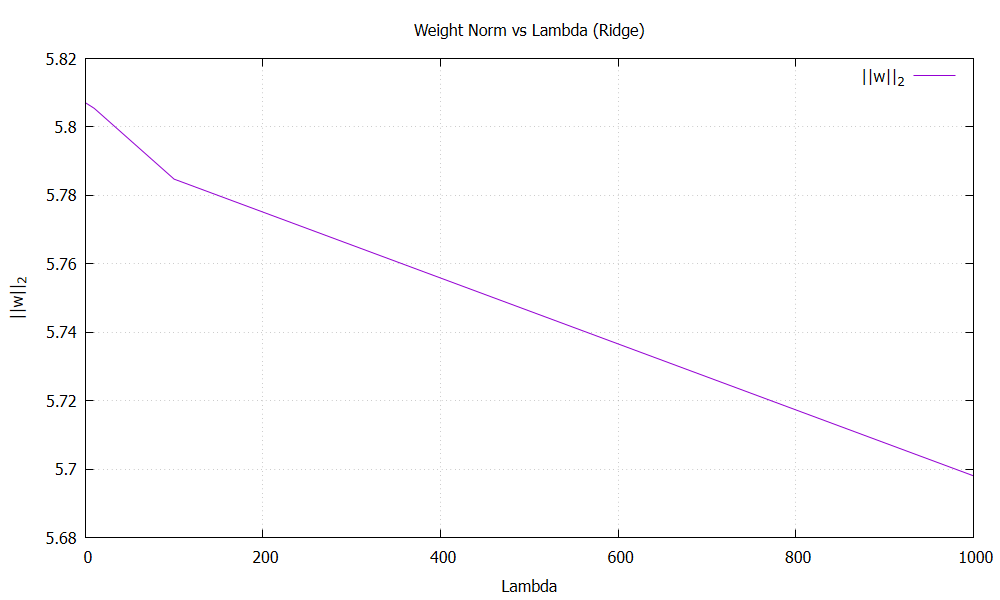

The file beside this chart, header and first rows:
lambda, w_norm
0, 5.807
1e-06, 5.807
0.0001, 5.807
0.01, 5.807
0.1, 5.807
1, 5.807
10, 5.805
100, 5.785
1000, 5.698
